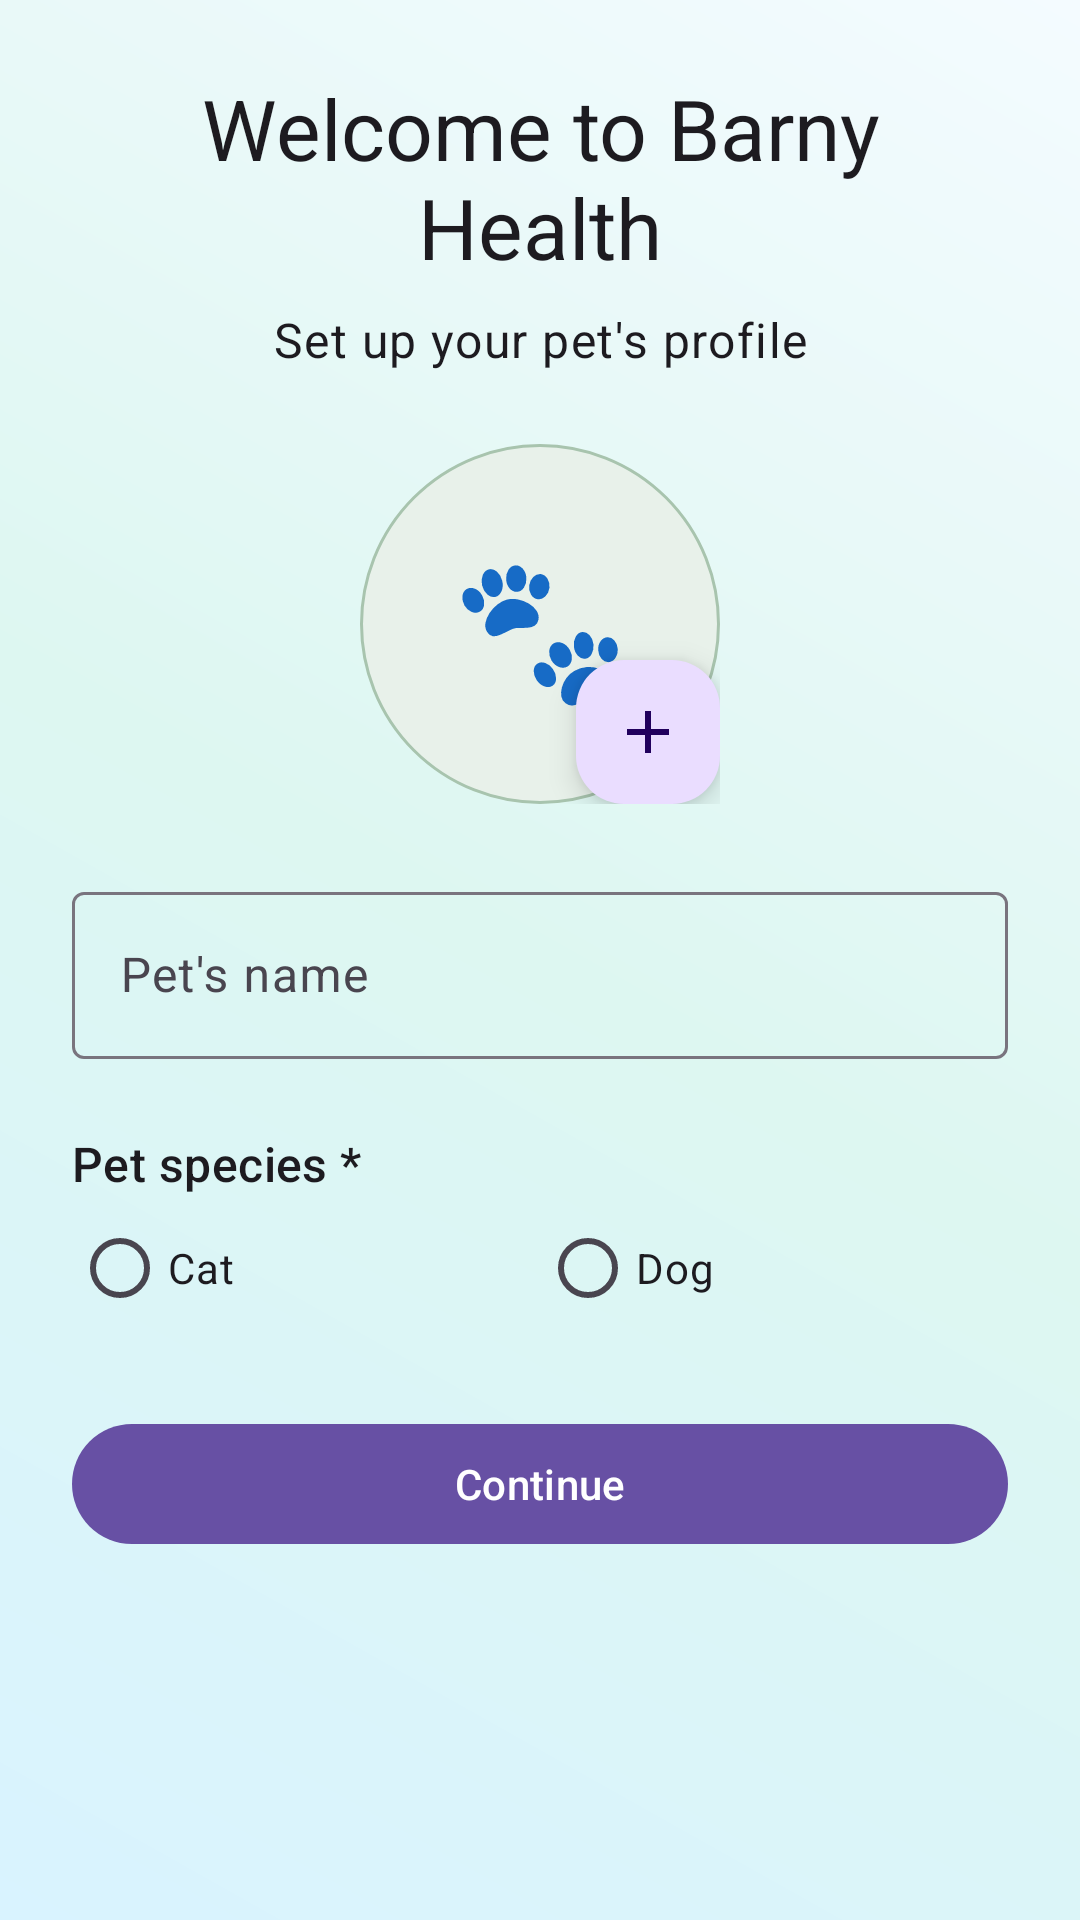

Reconstruct the res/layout file that produces this screen, plus the resources it refers to.
<!-- AndroidManifest.xml: application theme Theme.BarnyHealthTracker -->
<!-- res/layout/activity_onboarding.xml -->
<?xml version="1.0" encoding="utf-8"?>
<ScrollView xmlns:android="http://schemas.android.com/apk/res/android"
    xmlns:app="http://schemas.android.com/apk/res-auto"
    android:layout_width="match_parent" android:layout_height="match_parent"
    android:background="@drawable/bg_main_gradient" android:fillViewport="true">
    <LinearLayout android:layout_width="match_parent" android:layout_height="wrap_content"
        android:orientation="vertical" android:padding="24dp">
        <TextView android:layout_width="match_parent" android:layout_height="wrap_content"
            android:gravity="center" android:text="@string/onboarding_title"
            android:textAppearance="?attr/textAppearanceHeadlineMedium" />
        <TextView android:layout_width="match_parent" android:layout_height="wrap_content"
            android:layout_marginTop="8dp" android:gravity="center" android:text="@string/onboarding_subtitle"
            android:textAppearance="?attr/textAppearanceBodyLarge" />
        <FrameLayout android:layout_width="120dp" android:layout_height="120dp"
            android:layout_gravity="center_horizontal" android:layout_marginTop="24dp">
            <ImageView android:id="@+id/pet_photo_image" android:layout_width="match_parent"
                android:layout_height="match_parent" android:scaleType="centerCrop"
                android:background="@drawable/bg_circle" android:clipToOutline="true"
                android:contentDescription="@string/pet_photo" android:visibility="gone" />
            <TextView android:id="@+id/pet_photo_placeholder" android:layout_width="match_parent"
                android:layout_height="match_parent" android:gravity="center" android:text="🐾"
                android:textSize="48sp" android:importantForAccessibility="no"
                android:background="@drawable/bg_pet_photo_placeholder" />
            <com.google.android.material.floatingactionbutton.FloatingActionButton
                android:id="@+id/select_photo_button" android:layout_width="48dp" android:layout_height="48dp"
                android:layout_gravity="bottom|end" android:src="@drawable/ic_add"
                android:contentDescription="@string/select_pet_photo" app:fabCustomSize="48dp" />
            <ImageView android:id="@+id/pet_photo_clear" android:layout_width="48dp"
                android:layout_height="48dp" android:layout_gravity="top|end" android:padding="12dp"
                android:src="@android:drawable/ic_menu_close_clear_cancel"
                android:contentDescription="@string/clear_photo" android:visibility="gone" />
        </FrameLayout>
        <com.google.android.material.textfield.TextInputLayout
            android:id="@+id/pet_name_input_layout" style="@style/Widget.Material3.TextInputLayout.OutlinedBox"
            android:layout_width="match_parent" android:layout_height="wrap_content"
            android:layout_marginTop="24dp" android:hint="@string/pet_name_hint">
            <com.google.android.material.textfield.TextInputEditText android:id="@+id/pet_name_input"
                android:layout_width="match_parent" android:layout_height="wrap_content"
                android:inputType="textPersonName" android:maxLines="1" />
        </com.google.android.material.textfield.TextInputLayout>
        <TextView android:layout_width="match_parent" android:layout_height="wrap_content"
            android:layout_marginTop="24dp" android:text="@string/pet_species_label"
            android:labelFor="@id/pet_species_group" android:textAppearance="?attr/textAppearanceTitleMedium" />
        <RadioGroup android:id="@+id/pet_species_group" android:layout_width="match_parent"
            android:layout_height="wrap_content" android:orientation="horizontal">
            <RadioButton android:id="@+id/pet_species_cat" android:layout_width="0dp"
                android:layout_weight="1" android:layout_height="wrap_content" android:minHeight="48dp"
                android:text="@string/pet_species_cat" />
            <RadioButton android:id="@+id/pet_species_dog" android:layout_width="0dp"
                android:layout_weight="1" android:layout_height="wrap_content" android:minHeight="48dp"
                android:text="@string/pet_species_dog" />
        </RadioGroup>
        <TextView android:id="@+id/pet_species_error" android:layout_width="match_parent"
            android:layout_height="wrap_content" android:text="@string/pet_species_required"
            android:textColor="?attr/colorError" android:accessibilityLiveRegion="polite" android:visibility="gone" />
        <com.google.android.material.button.MaterialButton android:id="@+id/continue_button"
            android:layout_width="match_parent" android:layout_height="wrap_content"
            android:layout_marginTop="24dp" android:minHeight="48dp"
            android:text="@string/continue_action" app:cornerRadius="24dp" />
    </LinearLayout>
</ScrollView>
<!-- resources referenced by this layout -->
<resources>
  <!-- drawable bg_main_gradient (drawable) -->
  <?xml version="1.0" encoding="utf-8"?>
  <shape xmlns:android="http://schemas.android.com/apk/res/android">
      <gradient
          android:angle="45"
          android:startColor="#D9F3FF"
          android:centerColor="#DDF7F1"
          android:endColor="#F4FBFF"
          android:type="linear" />
  </shape>
  <!-- drawable bg_pet_photo_placeholder (drawable) -->
  <?xml version="1.0" encoding="utf-8"?>
  <shape xmlns:android="http://schemas.android.com/apk/res/android"
      android:shape="oval">
      <solid android:color="#E8F1EA" />
      <stroke android:width="1dp" android:color="#A8C4AE" />
  </shape>
  <!-- drawable ic_add (drawable) -->
  <?xml version="1.0" encoding="utf-8"?>
  <vector xmlns:android="http://schemas.android.com/apk/res/android"
      android:width="24dp"
      android:height="24dp"
      android:viewportWidth="24"
      android:viewportHeight="24">
  
      <path
          android:fillColor="#FF00382F"
          android:pathData="M19,13H13V19H11V13H5V11H11V5H13V11H19V13Z" />
  
  </vector>
  <string name="clear_photo">Clear photo</string>
  <string name="continue_action">Continue</string>
  <string name="onboarding_subtitle">Set up your pet\'s profile</string>
  <string name="onboarding_title">Welcome to Barny Health</string>
  <string name="pet_name_hint">Pet\'s name</string>
  <string name="pet_photo">Pet photo</string>
  <string name="pet_species_cat">Cat</string>
  <string name="pet_species_dog">Dog</string>
  <string name="pet_species_label">Pet species *</string>
  <string name="pet_species_required">Select your pet’s species</string>
  <string name="select_pet_photo">Select pet photo</string>
  <style name="Theme.BarnyHealthTracker" parent="Base.Theme.BarnyHealthTracker" />
  <style name="Base.Theme.BarnyHealthTracker" parent="Theme.Material3.DayNight.NoActionBar">
          
          
      </style>
</resources>
